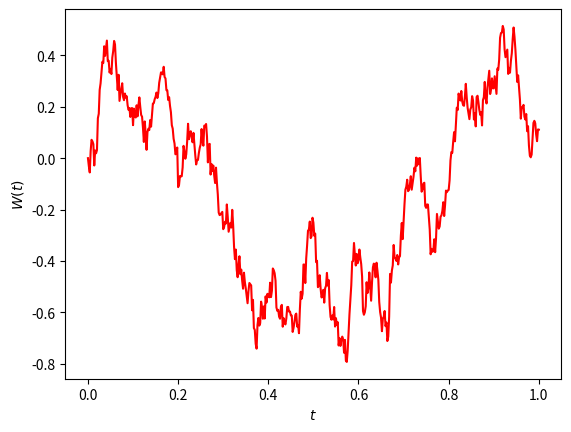

Write the Python code that produced this figure.
# Python analog of bpath2.m in Higham, 2001
# Brownian path simulation

import numpy as np
import matplotlib.pyplot as plt

# np.random.seed(100)

T, N = 1, 500
dt = T/N

dW = np.random.normal(loc=0, scale=np.sqrt(dt), size=N)
W = np.insert(arr=np.cumsum(dW), obj=0, values=0)

plt.plot(np.linspace(start=0, stop=T, num=N+1), W, 'r-')
plt.xlabel('$t$')
plt.ylabel('$W(t)$')
plt.show()
